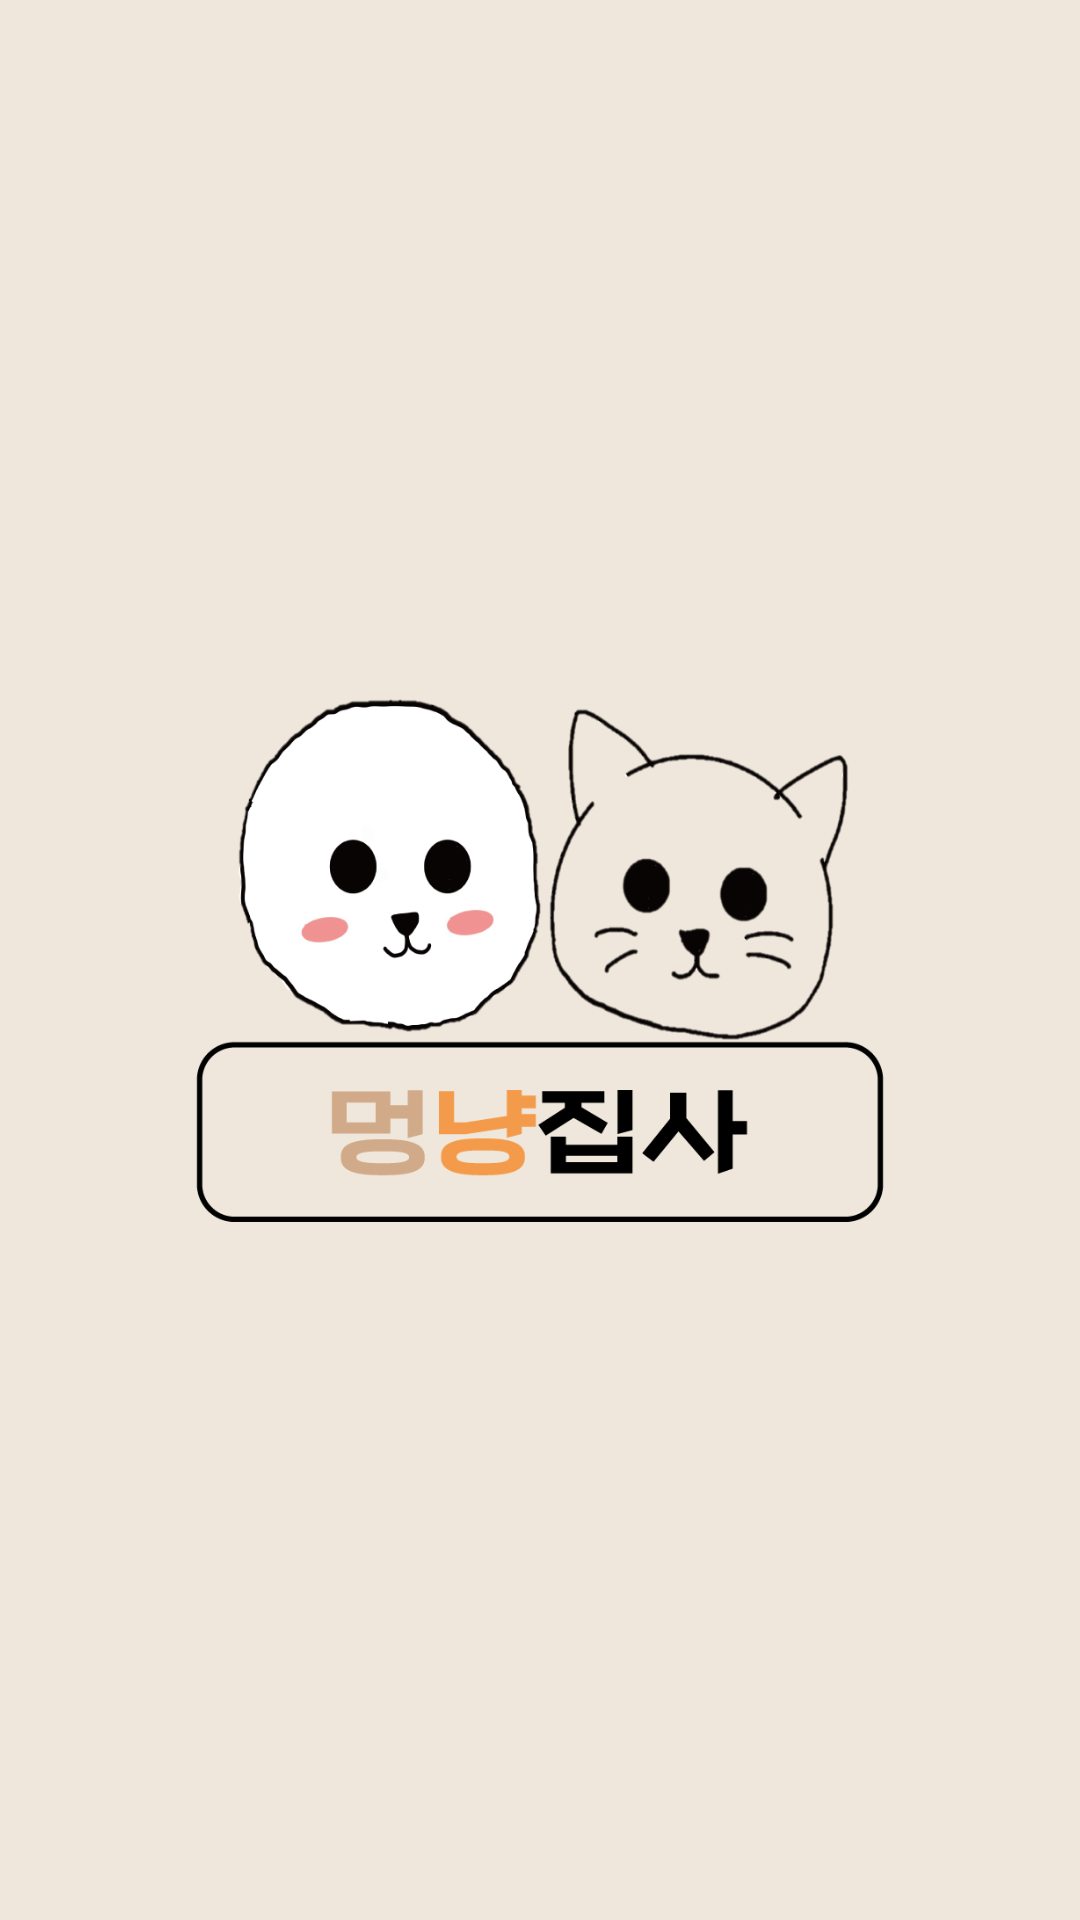

Here is an Android app screen rendered from its layout file. Give the layout XML and the strings, colors and styles it references.
<!-- AndroidManifest.xml: application theme Theme.Withpet -->
<!-- res/layout/activity_intro.xml -->
<?xml version="1.0" encoding="utf-8"?>
<androidx.constraintlayout.widget.ConstraintLayout xmlns:android="http://schemas.android.com/apk/res/android"
    xmlns:app="http://schemas.android.com/apk/res-auto"
    xmlns:tools="http://schemas.android.com/tools"
    android:layout_width="match_parent"
    android:layout_height="match_parent"
    tools:context=".activities.intro.IntroActivity"
    android:background="#efe7db">

    <ImageView
        android:layout_width="300dp"
        android:layout_height="300dp"
        android:src="@drawable/main_logo"
        app:layout_constraintBottom_toBottomOf="parent"
        app:layout_constraintEnd_toEndOf="parent"
        app:layout_constraintStart_toStartOf="parent"
        app:layout_constraintTop_toTopOf="parent" />

</androidx.constraintlayout.widget.ConstraintLayout>
<!-- resources referenced by this layout -->
<resources>
  <!-- drawable main_logo: png bitmap (drawable-v24, 77336 bytes) -->
  <style name="Theme.Withpet" parent="Theme.AppCompat.Light">
          
          <item name="windowActionBar">false</item>
          <item name="windowNoTitle">true</item>
          <item name="colorPrimary">@color/purple_500</item>
          <item name="colorPrimaryVariant">@color/purple_700</item>
          <item name="colorOnPrimary">@color/white</item>
          
          <item name="colorSecondary">@color/teal_200</item>
          <item name="colorSecondaryVariant">@color/teal_700</item>
          <item name="colorOnSecondary">@color/black</item>
          
          <item name="android:statusBarColor" tools:targetApi="l">?attr/colorPrimaryVariant</item>
          
      </style>
  <color name="purple_500">#FF6200EE</color>
  <color name="purple_700">#FF3700B3</color>
  <color name="white">#FFFFFFFF</color>
  <color name="teal_200">#FF03DAC5</color>
  <color name="teal_700">#FF018786</color>
  <color name="black">#FF000000</color>
</resources>
